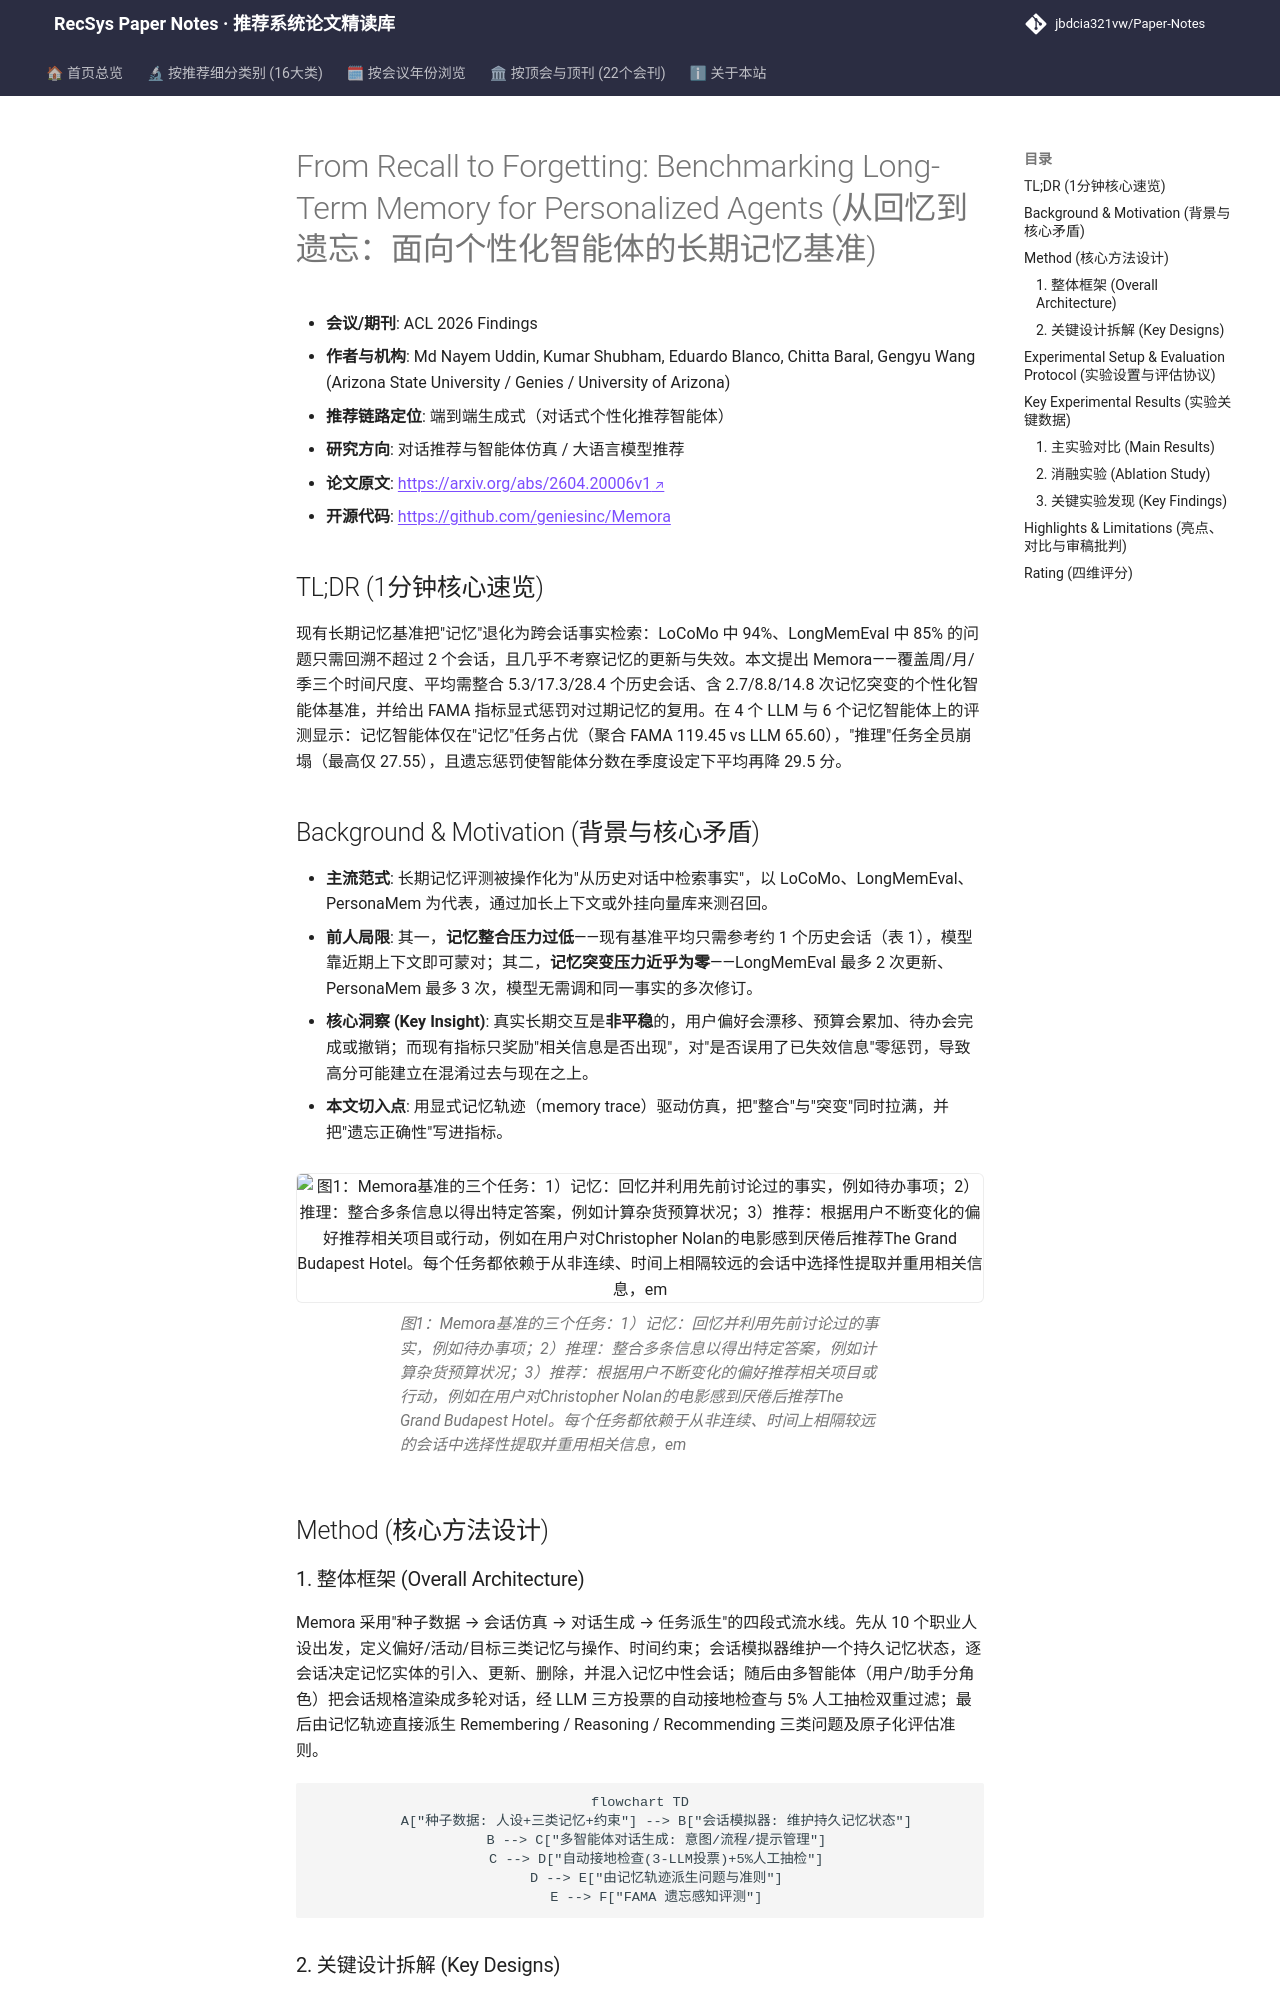

repository: jbdcia321vw/Paper-Notes · page: venues/ACL_EMNLP/2026/agent_conversational_rec/from_recall_to_forgetting_benchmarking_long_term_memory_for_personalized_ag/index.html · generator: mkdocs

---
title: "[Paper Note] From Recall to Forgetting: Benchmarking Long-Term Memory for Personalized Agents"
description: "[ACL 2026 Findings][对话推荐与智能体仿真] 提出 Memora 长周期记忆基准与 FAMA 遗忘感知指标，揭示 LLM 与记忆智能体在记忆突变下频繁复用失效记忆。"
tags:
  - ACL 2026 Findings
  - 对话推荐与智能体仿真
  - 端到端生成式
  - 长期记忆基准
  - 遗忘感知评估
date: 2026-11-13
venue: ACL_EMNLP
year: 2026
paper_url: "https://arxiv.org/abs/2604.20006"
code_url: "https://github.com/geniesinc/Memora"
categories:
  - agent_conversational_rec
  - llm_rec
---

# From Recall to Forgetting: Benchmarking Long-Term Memory for Personalized Agents (从回忆到遗忘：面向个性化智能体的长期记忆基准)

- **会议/期刊**: ACL 2026 Findings
- **作者与机构**: Md Nayem Uddin, Kumar Shubham, Eduardo Blanco, Chitta Baral, Gengyu Wang (Arizona State University / Genies / University of Arizona)
- **推荐链路定位**: 端到端生成式（对话式个性化推荐智能体）
- **研究方向**: 对话推荐与智能体仿真 / 大语言模型推荐
- **论文原文**: [https://arxiv.org/abs/2604.20006v1](https://arxiv.org/abs/2604.20006v1)
- **开源代码**: [https://github.com/geniesinc/Memora](https://github.com/geniesinc/Memora)

## TL;DR (1分钟核心速览)

现有长期记忆基准把"记忆"退化为跨会话事实检索：LoCoMo 中 94%、LongMemEval 中 85% 的问题只需回溯不超过 2 个会话，且几乎不考察记忆的更新与失效。本文提出 Memora——覆盖周/月/季三个时间尺度、平均需整合 5.3/17.3/28.4 个历史会话、含 2.7/8.8/14.8 次记忆突变的个性化智能体基准，并给出 FAMA 指标显式惩罚对过期记忆的复用。在 4 个 LLM 与 6 个记忆智能体上的评测显示：记忆智能体仅在"记忆"任务占优（聚合 FAMA 119.45 vs LLM 65.60），"推理"任务全员崩塌（最高仅 27.55），且遗忘惩罚使智能体分数在季度设定下平均再降 29.5 分。

## Background & Motivation (背景与核心矛盾)

- **主流范式**: 长期记忆评测被操作化为"从历史对话中检索事实"，以 LoCoMo、LongMemEval、PersonaMem 为代表，通过加长上下文或外挂向量库来测召回。
- **前人局限**: 其一，**记忆整合压力过低**——现有基准平均只需参考约 1 个历史会话（表 1），模型靠近期上下文即可蒙对；其二，**记忆突变压力近乎为零**——LongMemEval 最多 2 次更新、PersonaMem 最多 3 次，模型无需调和同一事实的多次修订。
- **核心洞察 (Key Insight)**: 真实长期交互是**非平稳**的，用户偏好会漂移、预算会累加、待办会完成或撤销；而现有指标只奖励"相关信息是否出现"，对"是否误用了已失效信息"零惩罚，导致高分可能建立在混淆过去与现在之上。
- **本文切入点**: 用显式记忆轨迹（memory trace）驱动仿真，把"整合"与"突变"同时拉满，并把"遗忘正确性"写进指标。

<figure class="paper-figure" markdown="span">
  ![图1：Memora基准的三个任务：1）记忆：回忆并利用先前讨论过的事实，例如待办事项；2）推理：整合多条信息以得出特定答案，例如计算杂货预算状况；3）推荐：根据用户不断变化的偏好推荐相关项目或行动，例如在用户对Christopher Nolan的电影感到厌倦后推荐The Grand Budapest Hotel。每个任务都依赖于从非连续、时间上相隔较远的会话中选择性提取并重用相关信息，em](../../../../assets/papers/2604.20006v1/figure_1.png)<figcaption>图1：Memora基准的三个任务：1）记忆：回忆并利用先前讨论过的事实，例如待办事项；2）推理：整合多条信息以得出特定答案，例如计算杂货预算状况；3）推荐：根据用户不断变化的偏好推荐相关项目或行动，例如在用户对Christopher Nolan的电影感到厌倦后推荐The Grand Budapest Hotel。每个任务都依赖于从非连续、时间上相隔较远的会话中选择性提取并重用相关信息，em</figcaption>
</figure>

## Method (核心方法设计)
